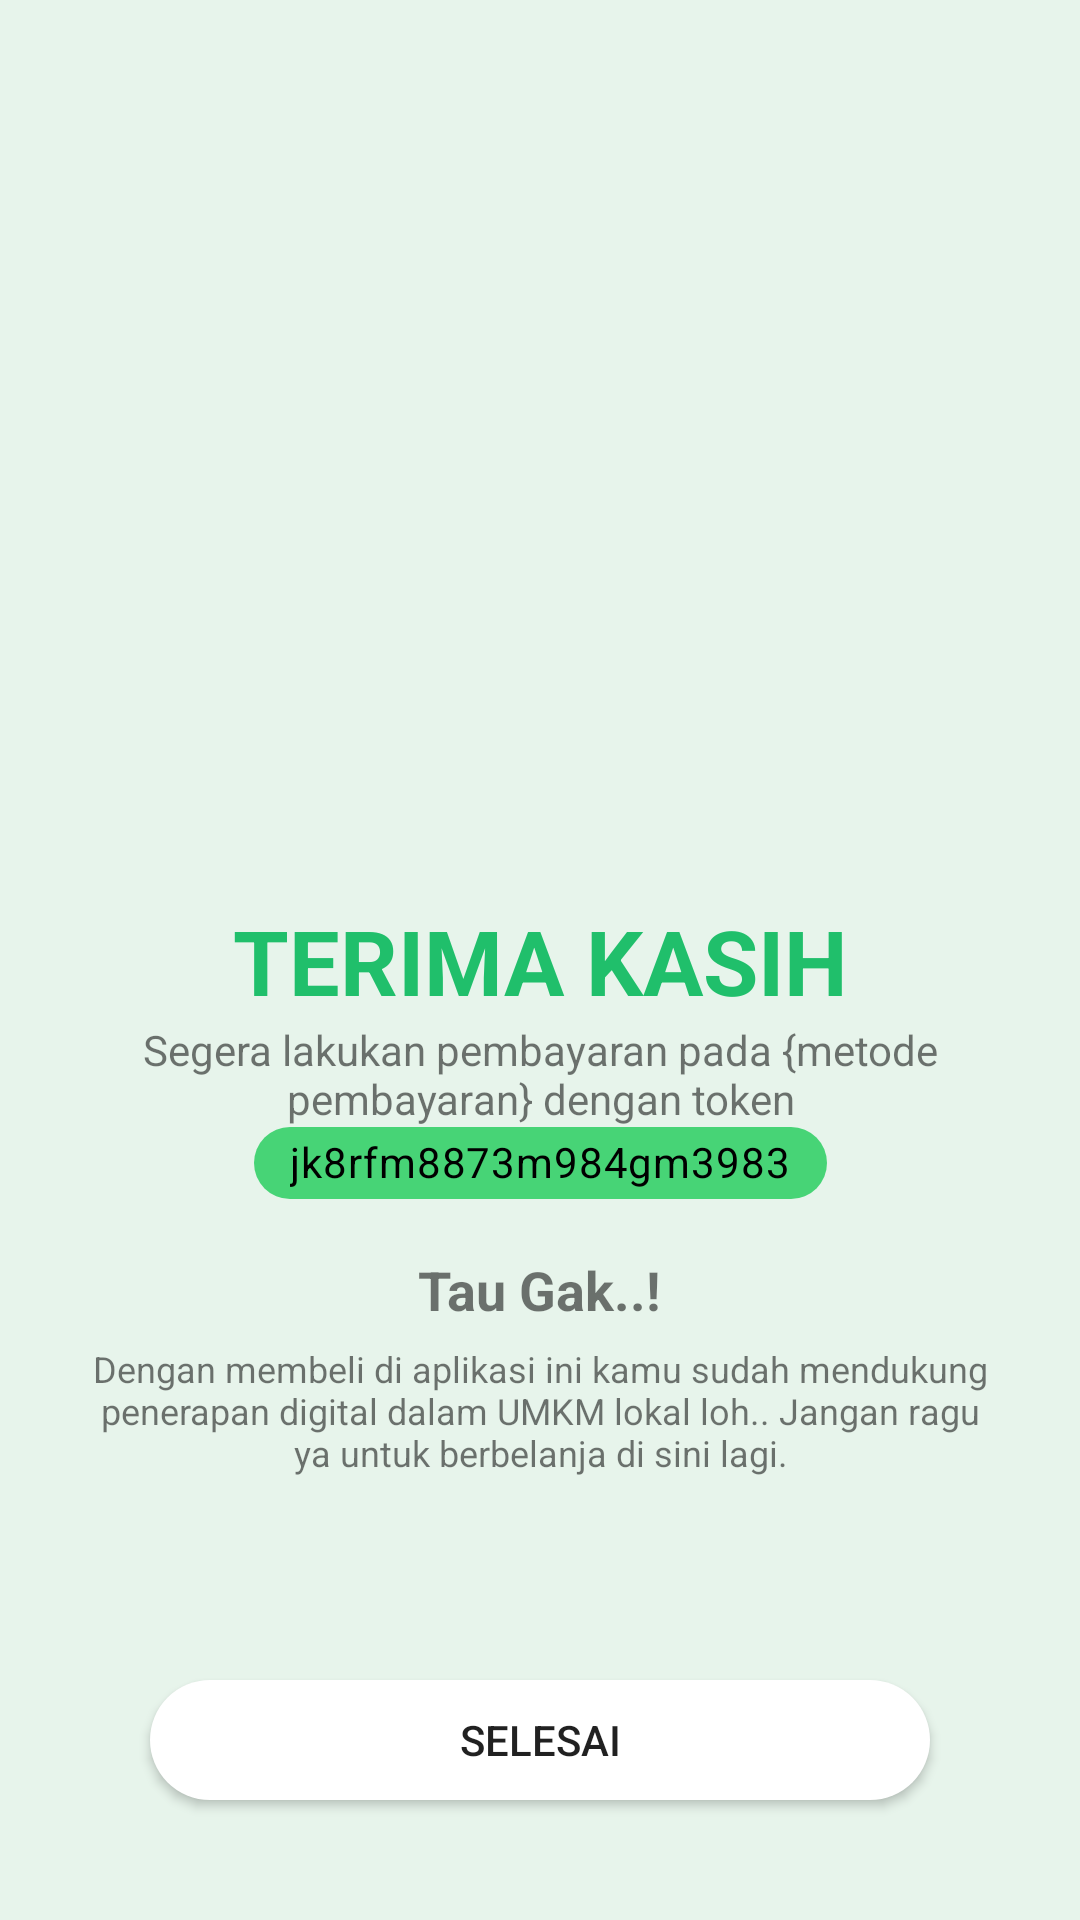

Layout XML and referenced resources for this Android screen:
<!-- AndroidManifest.xml: application theme Theme.Anyam -->
<!-- res/layout/activity_task_success.xml -->
<?xml version="1.0" encoding="utf-8"?>
<androidx.constraintlayout.widget.ConstraintLayout xmlns:android="http://schemas.android.com/apk/res/android"
    xmlns:app="http://schemas.android.com/apk/res-auto"
    xmlns:tools="http://schemas.android.com/tools"
    android:layout_width="match_parent"
    android:layout_height="match_parent"
    android:background="#e7f4eb"
    tools:context=".TaskSuccess">

    <ImageView
        android:id="@+id/imageView"
        android:layout_width="180dp"
        android:layout_height="180dp"
        android:layout_marginTop="80dp"
        android:src="@drawable/tasksuccess"
        app:layout_constraintEnd_toEndOf="parent"
        app:layout_constraintStart_toStartOf="parent"
        app:layout_constraintTop_toTopOf="parent" />

    <TextView
        android:id="@+id/textView2"
        android:layout_width="wrap_content"
        android:layout_height="wrap_content"
        android:layout_marginTop="40dp"
        android:text="TERIMA KASIH"
        android:textColor="@color/skirret_green"
        android:textSize="30sp"
        android:textStyle="bold"
        app:layout_constraintEnd_toEndOf="parent"
        app:layout_constraintStart_toStartOf="parent"
        app:layout_constraintTop_toBottomOf="@+id/imageView" />

    <TextView
        android:id="@+id/textView5"
        android:layout_width="match_parent"
        android:layout_height="wrap_content"
        android:text="Segera lakukan pembayaran pada {metode pembayaran} dengan token"
        android:textAlignment="center"
        android:textSize="14sp"
        android:layout_marginStart="20dp"
        android:layout_marginEnd="20dp"
        app:layout_constraintEnd_toEndOf="parent"
        app:layout_constraintStart_toStartOf="parent"
        app:layout_constraintTop_toBottomOf="@+id/textView2" />

    <TextView
        android:id="@+id/textView6"
        android:layout_width="wrap_content"
        android:layout_height="wrap_content"
        android:background="@drawable/button_quantity_rounded"
        android:gravity="center_horizontal"
        android:text="jk8rfm8873m984gm3983"
        android:paddingStart="12dp"
        android:paddingEnd="12dp"
        android:paddingTop="2dp"
        android:paddingBottom="3dp"
        android:textAlignment="center"
        android:textSize="14sp"
        android:letterSpacing="0.02"
        android:textColor="#000000"
        app:layout_constraintEnd_toEndOf="parent"
        app:layout_constraintStart_toStartOf="parent"
        app:layout_constraintTop_toBottomOf="@+id/textView5" />

    <TextView
        android:id="@+id/textView4"
        android:layout_width="wrap_content"
        android:layout_height="wrap_content"
        android:text="Tau Gak..!"
        android:textSize="18sp"
        android:textStyle="bold"
        android:layout_marginTop="18dp"
        app:layout_constraintEnd_toEndOf="parent"
        app:layout_constraintStart_toStartOf="parent"
        app:layout_constraintTop_toBottomOf="@+id/textView6" />

    <TextView
        android:id="@+id/textView3"
        android:layout_width="wrap_content"
        android:layout_height="wrap_content"
        android:layout_marginTop="6dp"
        android:paddingStart="30dp"
        android:paddingEnd="30dp"
        android:text="@string/ucapan_terima_kasih"
        android:textAlignment="center"
        android:textSize="12sp"
        app:layout_constraintEnd_toEndOf="parent"
        app:layout_constraintStart_toStartOf="parent"
        app:layout_constraintTop_toBottomOf="@+id/textView4" />

    <Button
        android:id="@+id/btn_selesai"
        android:layout_width="match_parent"
        android:layout_height="40dp"
        android:layout_marginStart="50dp"
        android:layout_marginEnd="50dp"
        android:layout_marginBottom="40dp"
        android:background="@drawable/shape_price_total"
        android:gravity="center"
        android:text="selesai"
        app:layout_constraintBottom_toBottomOf="parent"
        app:layout_constraintEnd_toEndOf="parent"
        app:layout_constraintStart_toStartOf="parent" />


</androidx.constraintlayout.widget.ConstraintLayout>
<!-- resources referenced by this layout -->
<resources>
  <color name="skirret_green">#20bf6b</color>
  <!-- drawable button_quantity_rounded (drawable) -->
  <?xml version="1.0" encoding="utf-8"?>
  <shape android:shape="rectangle" xmlns:android="http://schemas.android.com/apk/res/android">
      <solid android:color="#47D476"/>
      <corners android:radius="14dp"/>
  </shape>
  <!-- drawable shape_price_total (drawable) -->
  <shape xmlns:android="http://schemas.android.com/apk/res/android"
      android:shape="rectangle">
  
     <solid android:color="#FFFFFF"/>
  
      <stroke
          android:width="0dp"
          android:color="#EFF2F4" />
  
      <padding
          android:bottom="8dp"
          android:left="8dp"
          android:right="8dp"
          android:top="8dp" />
  
      <corners android:radius="24dp" />
  
  </shape>
  <string name="ucapan_terima_kasih">Dengan membeli di aplikasi ini kamu sudah mendukung penerapan digital dalam UMKM lokal loh.. Jangan ragu ya untuk berbelanja di sini lagi.</string>
  <style name="Theme.Anyam" parent="Theme.MaterialComponents.DayNight.NoActionBar">
          
          <item name="colorPrimary">@color/skirret_green</item>
          <item name="colorPrimaryVariant">#4CAF50</item>
          <item name="colorOnPrimary">@color/white</item>
          
          <item name="colorSecondary">@color/teal_200</item>
          <item name="colorSecondaryVariant">@color/teal_700</item>
          <item name="colorOnSecondary">@color/black</item>
          
          <item name="android:statusBarColor" tools:targetApi="l">?attr/colorPrimaryVariant</item>
          
      </style>
  <color name="white">#FFFFFFFF</color>
  <color name="teal_200">#FF03DAC5</color>
  <color name="teal_700">#FF018786</color>
  <color name="black">#FF000000</color>
</resources>
